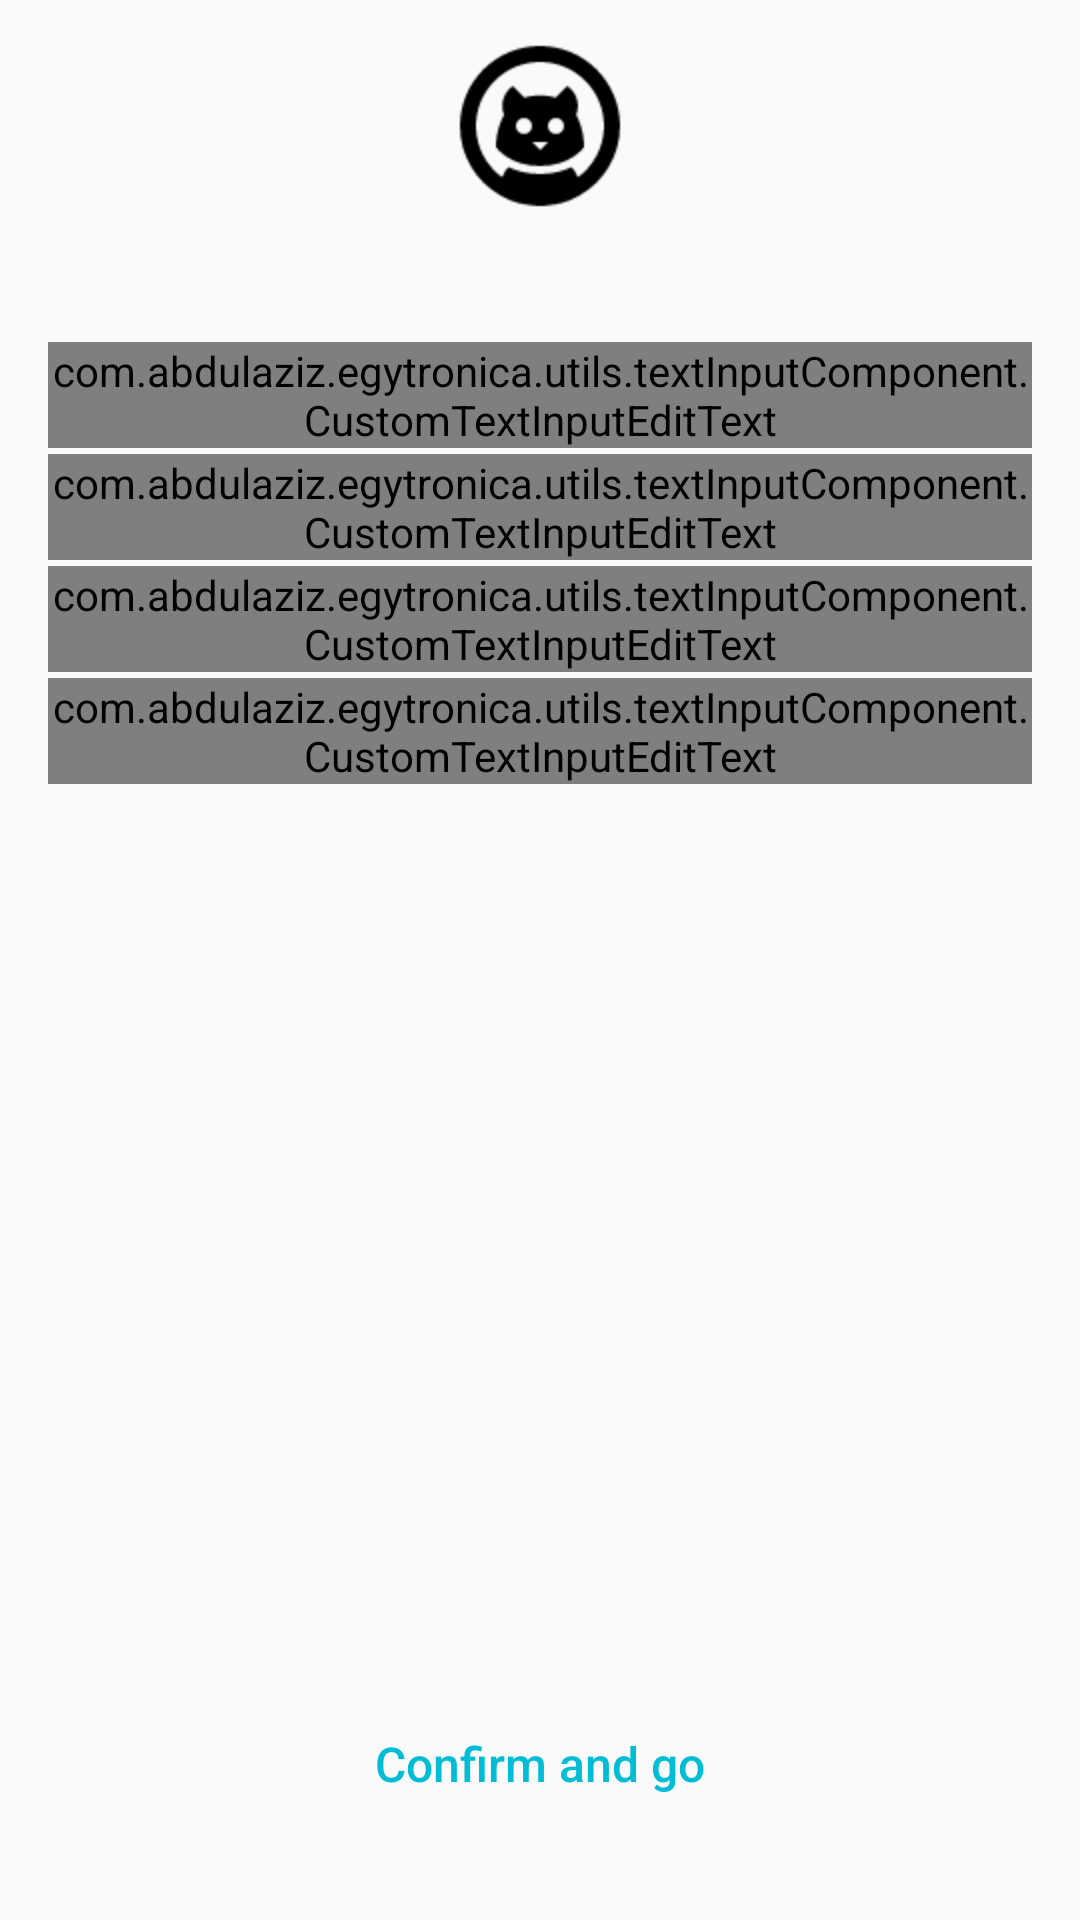

Here is an Android app screen rendered from its layout file. Give the layout XML and the strings, colors and styles it references.
<!-- AndroidManifest.xml: application theme AppTheme.FullScreen -->
<!-- res/layout/activity_create_board.xml -->
<?xml version="1.0" encoding="utf-8"?>
<LinearLayout xmlns:android="http://schemas.android.com/apk/res/android"
    xmlns:tools="http://schemas.android.com/tools"
    android:id="@+id/main_view"
    android:layout_width="match_parent"
    android:layout_height="match_parent"
    android:orientation="vertical"
    tools:context="com.abdulaziz.egytronica.ui.board.create.CreateBoardActivity">

    <LinearLayout
        android:layout_width="match_parent"
        android:layout_height="match_parent"
        android:orientation="vertical"
        android:gravity="center_horizontal"
        android:layout_marginTop="10dip"
        android:layout_marginBottom="5dip"
        android:layout_weight="1">

        <ImageView
            android:id="@+id/create_board_activity_person_iv"
            android:layout_width="wrap_content"
            android:layout_height="wrap_content"
            android:layout_marginBottom="@dimen/on_boarding_iv_bottom_margin"
            android:src="@drawable/img_profile"/>

        <android.support.design.widget.TextInputLayout
            android:id="@+id/create_board_activity_name_til"
            android:layout_width="match_parent"
            android:layout_height="wrap_content"
            android:layout_marginLeft="@dimen/generic_ed_side_margin"
            android:layout_marginRight="@dimen/generic_ed_side_margin"
            android:layout_marginBottom="@dimen/generic_ed_bottom_margin">
            <com.abdulaziz.egytronica.utils.textInputComponent.CustomTextInputEditText
                android:id="@+id/create_board_activity_name_ed"
                android:layout_width="match_parent"
                android:layout_height="wrap_content"
                android:maxLines="1"
                android:textColor="@color/blue_t"
                android:textSize="@dimen/label_l_med_f"
                android:hint="@string/create_board_name_ed"
                android:inputType="text"
                android:imeOptions="actionNext"/>
        </android.support.design.widget.TextInputLayout>

        <android.support.design.widget.TextInputLayout
            android:id="@+id/create_board_activity_code_til"
            android:layout_width="match_parent"
            android:layout_height="wrap_content"
            android:layout_marginLeft="@dimen/generic_ed_side_margin"
            android:layout_marginRight="@dimen/generic_ed_side_margin"
            android:layout_marginBottom="@dimen/generic_ed_bottom_margin">
            <com.abdulaziz.egytronica.utils.textInputComponent.CustomTextInputEditText
                android:id="@+id/create_board_activity_code_ed"
                android:layout_width="match_parent"
                android:layout_height="wrap_content"
                android:maxLines="1"
                android:textColor="@color/blue_t"
                android:textSize="@dimen/label_l_med_f"
                android:hint="@string/create_board_code_ed"
                android:inputType="text"
                android:imeOptions="actionNext"/>
        </android.support.design.widget.TextInputLayout>
        <android.support.design.widget.TextInputLayout
            android:id="@+id/create_board_activity_refresh_time_til"
            android:layout_width="match_parent"
            android:layout_height="wrap_content"
            android:layout_marginLeft="@dimen/generic_ed_side_margin"
            android:layout_marginRight="@dimen/generic_ed_side_margin"
            android:layout_marginBottom="@dimen/generic_ed_bottom_margin">
            <com.abdulaziz.egytronica.utils.textInputComponent.CustomTextInputEditText
                android:id="@+id/create_board_activity_refresh_time_ed"
                android:layout_width="match_parent"
                android:layout_height="wrap_content"
                android:maxLines="1"
                android:textColor="@color/blue_t"
                android:textSize="@dimen/label_l_med_f"
                android:hint="@string/create_board_refresh_time_ed"
                android:inputType="numberDecimal"
                android:imeOptions="actionNext"/>
        </android.support.design.widget.TextInputLayout>
        <android.support.design.widget.TextInputLayout
            android:id="@+id/create_board_activity_last_maintenance_til"
            android:layout_width="match_parent"
            android:layout_height="wrap_content"
            android:layout_marginLeft="@dimen/generic_ed_side_margin"
            android:layout_marginRight="@dimen/generic_ed_side_margin"
            android:layout_marginBottom="@dimen/generic_ed_bottom_margin">
            <com.abdulaziz.egytronica.utils.textInputComponent.CustomTextInputEditText
                android:id="@+id/create_board_activity_last_maintenance_ed"
                android:layout_width="match_parent"
                android:layout_height="wrap_content"
                android:maxLines="1"
                android:textColor="@color/blue_t"
                android:textSize="@dimen/label_l_med_f"
                android:hint="@string/create_board_last_maintenance_ed"
                android:inputType="date"
                android:imeOptions="actionDone"/>
        </android.support.design.widget.TextInputLayout>
    </LinearLayout>


    <LinearLayout
        android:layout_width="match_parent"
        android:layout_height="match_parent"
        android:orientation="vertical"
        android:gravity="center_horizontal"
        android:layout_weight="7">
        <Button
            android:id="@+id/create_board_activity_confirm_btn"
            android:layout_width="wrap_content"
            android:layout_height="@dimen/generic_btn_height"
            android:minWidth="@dimen/generic_btn_width"
            android:maxWidth="@dimen/generic_btn_width"
            android:background="@drawable/sign_up_button_selector"
            android:text="@string/on_boarding_btn"
            android:textSize="@dimen/label_s_reg_f"
            android:textColor="@color/green_1"
            android:textAllCaps="false"/>
    </LinearLayout>


</LinearLayout>
<!-- resources referenced by this layout -->
<resources>
  <color name="blue_t">#003781</color>
  <color name="green_1">#00bcd4</color>
  <dimen name="generic_btn_height">56dip</dimen>
  <dimen name="generic_btn_width">200dip</dimen>
  <dimen name="generic_ed_bottom_margin">2dip</dimen>
  <dimen name="generic_ed_side_margin">16dip</dimen>
  <dimen name="label_l_med_f">18dip</dimen>
  <dimen name="label_s_reg_f">16dip</dimen>
  <dimen name="on_boarding_iv_bottom_margin">40dip</dimen>
  <!-- drawable img_profile: png bitmap (drawable-hdpi, 2275 bytes) -->
  <string name="create_board_code_ed">Enter Board Code</string>
  <string name="create_board_last_maintenance_ed">Enter Last Maintanence Date</string>
  <string name="create_board_name_ed">Choose a name</string>
  <string name="create_board_refresh_time_ed">Enter refresh time period</string>
  <string name="on_boarding_btn">Confirm and go</string>
  <style name="AppTheme.FullScreen" parent="Theme.AppCompat.Light.NoActionBar">
          
          <item name="colorPrimary">@color/colorPrimary</item>
          <item name="colorPrimaryDark">@color/colorPrimaryDark</item>
          <item name="colorAccent">@color/colorAccent</item>
  
          <item name="colorControlNormal">@color/gray_1</item>
          <item name="colorControlActivated">@color/green_1</item>
          <item name="colorControlHighlight">@color/green_1</item>
      </style>
  <color name="colorPrimary">#3F51B5</color>
  <color name="colorPrimaryDark">#053296</color>
  <color name="colorAccent">#00bcd4</color>
  <color name="gray_1">#ddebf9</color>
</resources>
